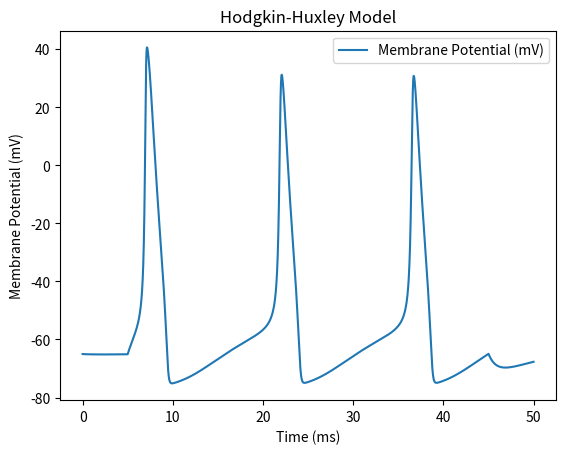

The matplotlib source for this figure:
import matplotlib.pyplot as plt
import numpy as np

# Constants
C_m = 1.0  # membrane capacitance (uF/cm^2)
g_Na = 120.0  # maximum sodium conductance (mS/cm^2)
g_K = 36.0  # maximum potassium conductance (mS/cm^2)
g_L = 0.3  # leak conductance (mS/cm^2)
E_Na = 50.0  # sodium reversal potential (mV)
E_K = -77.0  # potassium reversal potential (mV)
E_L = -54.387  # leak reversal potential (mV)

# Time parameters
dt = 0.01  # time step (ms)
t = np.arange(0, 50, dt)  # time vector (ms)

# Stimulus
I = 10.0  # applied current (uA/cm^2)
stim_start = 5.0  # start time of current injection (ms)
stim_end = 45.0  # end time of current injection (ms)
stim_duration = stim_end - stim_start

# Initialize voltage and gating variables
V = np.zeros(len(t))  # membrane potential (mV)
m = np.zeros(len(t))  # activation variable for sodium channels
h = np.zeros(len(t))  # inactivation variable for sodium channels
n = np.zeros(len(t))  # activation variable for potassium channels

# Set initial conditions
V[0] = -65.0  # resting membrane potential (mV)
m[0] = 0.05  # initial value for m
h[0] = 0.6  # initial value for h
n[0] = 0.32  # initial value for n

# Helper functions for gating variables' alpha and beta functions


def alpha_m(v):
    return 0.1 * (v + 40.0) / (1.0 - np.exp(-0.1 * (v + 40.0)))


def beta_m(v):
    return 4.0 * np.exp(-0.0556 * (v + 65.0))


def alpha_h(v):
    return 0.07 * np.exp(-0.05 * (v + 65.0))


def beta_h(v):
    return 1.0 / (1.0 + np.exp(-0.1 * (v + 35.0)))


def alpha_n(v):
    return 0.01 * (v + 55.0) / (1.0 - np.exp(-0.1 * (v + 55.0)))


def beta_n(v):
    return 0.125 * np.exp(-0.0125 * (v + 65.0))


# Simulation loop
for i in range(1, len(t)):
    # Calculate sodium and potassium channel conductances
    gNa = g_Na * m[i-1]**3 * h[i-1]
    gK = g_K * n[i-1]**4
    gL = g_L

    # Calculate membrane currents
    INa = gNa * (V[i-1] - E_Na)
    IK = gK * (V[i-1] - E_K)
    IL = gL * (V[i-1] - E_L)

    # Calculate total membrane current
    if stim_start <= t[i] <= stim_end:
        I_inj = I  # applied current during stimulus
    else:
        I_inj = 0.0  # no applied current outside stimulus

    # Update voltage and gating variables using Euler method
    V[i] = V[i-1] + (1.0 / C_m) * (I_inj - INa - IK - IL) * dt
    m[i] = m[i-1] + alpha_m(V[i-1]) * (1.0 - m[i-1]) * \
        dt - beta_m(V[i-1]) * m[i-1] * dt
    h[i] = h[i-1] + alpha_h(V[i-1]) * (1.0 - h[i-1]) * \
        dt - beta_h(V[i-1]) * h[i-1] * dt
    n[i] = n[i-1] + alpha_n(V[i-1]) * (1.0 - n[i-1]) * \
        dt - beta_n(V[i-1]) * n[i-1] * dt


# Plotting the results
plt.figure()
plt.plot(t, V, label='Membrane Potential (mV)')
plt.xlabel('Time (ms)')
plt.ylabel('Membrane Potential (mV)')
plt.title('Hodgkin-Huxley Model')
plt.legend()
plt.show()
